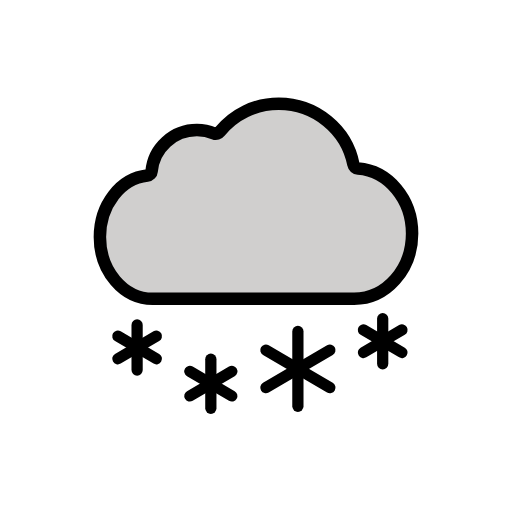
t = 0.00 s
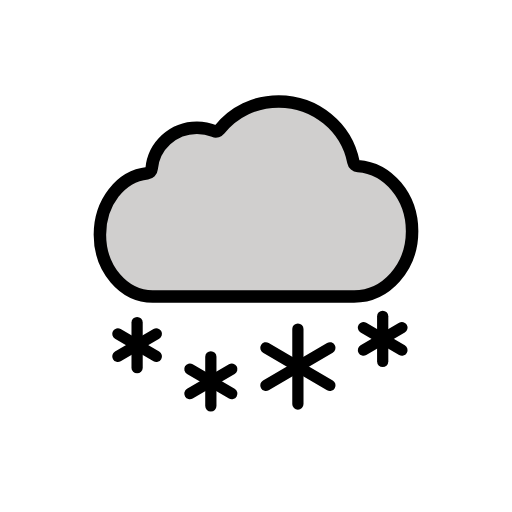
t = 0.48 s
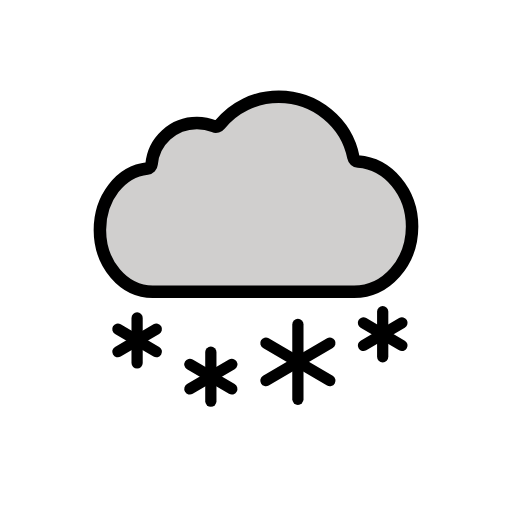
t = 1.43 s
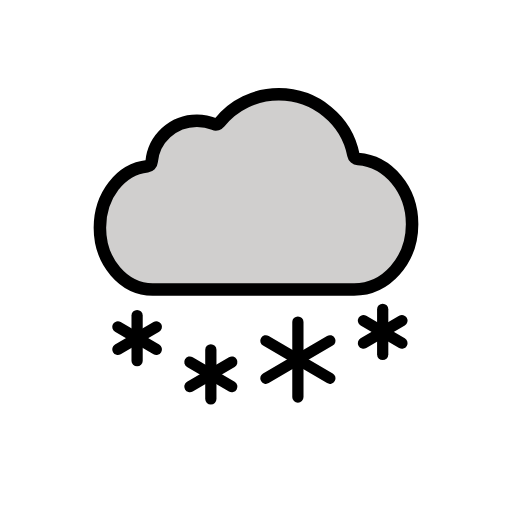
t = 1.90 s
t = 2.38 s: frame unchanged from t = 1.43 s, image omitted
t = 3.33 s: frame unchanged from t = 0.48 s, image omitted

The animated SVG that drew these frames (rendered in a browser with its animation timeline set to each time). Animation: 1 SMIL element (animateTransform=1); one cycle of 3.80 s, repeats indefinitely.

<?xml version='1.0' encoding='utf-8'?>
<svg xmlns="http://www.w3.org/2000/svg" id="emoji" viewBox="-5 -5 82 82" width="200" height="200" role="img">
  <title>OpenMoji: cloud with snow</title><g><g id="color">
    <path fill="#d0cfce" stroke="none" d="M19.2787,22.4402c-0.031,0.3535-0.3174,0.6396-0.6721,0.6775C14.307,23.5783,11,27.8119,11,32.9652 c0,5.4608,3.7871,9.8877,8.4588,9.8877h32.248c5.1325,0,9.2932-4.6783,9.2932-10.4492c0-5.5305-3.8212-10.0575-8.6569-10.4251 c-0.37-0.0281-0.67-0.2871-0.7406-0.6494c-1.0803-5.5472-6.0636-9.7159-11.9553-9.7159c-3.829,0-7.2399,1.7335-9.4549,4.4912 c-0.2164,0.2695-0.5797,0.3929-0.8992,0.2589c-0.8523-0.3575-1.7525-0.5304-2.7597-0.5304 C22.7272,15.833,19.6031,18.7376,19.2787,22.4402z" />
  </g>
  <g id="hair" />
  <g id="skin" />
  <g id="skin-shadow" />
  <g id="line">
    <path fill="none" stroke="#000000" stroke-linecap="round" stroke-linejoin="round" stroke-miterlimit="10" stroke-width="2" d="M19.2787,22.4402c-0.031,0.3535-0.3174,0.6396-0.6721,0.6775C14.307,23.5783,11,27.8119,11,32.9652 c0,5.4608,3.7871,9.8877,8.4588,9.8877h32.248c5.1325,0,9.2932-4.6783,9.2932-10.4492c0-5.5305-3.8212-10.0575-8.6569-10.4251 c-0.37-0.0281-0.67-0.2871-0.7406-0.6494c-1.0803-5.5472-6.0636-9.7159-11.9553-9.7159c-3.829,0-7.2399,1.7335-9.4549,4.4912 c-0.2164,0.2695-0.5797,0.3929-0.8992,0.2589c-0.8523-0.3575-1.7525-0.5304-2.7597-0.5304 C22.7272,15.833,19.6031,18.7376,19.2787,22.4402z" />
    <line x1="28.7676" x2="28.7676" y1="52.5185" y2="60.3867" fill="none" stroke="#000000" stroke-linecap="round" stroke-linejoin="round" stroke-miterlimit="10" stroke-width="1.8" />
    <line x1="25.4082" x2="32.1269" y1="58.42" y2="54.4852" fill="none" stroke="#000000" stroke-linecap="round" stroke-linejoin="round" stroke-miterlimit="10" stroke-width="1.8" />
    <line x1="32.1269" x2="25.4082" y1="58.42" y2="54.4852" fill="none" stroke="#000000" stroke-linecap="round" stroke-linejoin="round" stroke-miterlimit="10" stroke-width="1.8" />
    <line x1="56.2911" x2="56.2911" y1="46.0402" y2="53.262" fill="none" stroke="#000000" stroke-linecap="round" stroke-linejoin="round" stroke-miterlimit="10" stroke-width="1.8" />
    <line x1="53.2077" x2="59.3744" y1="51.4569" y2="47.8454" fill="none" stroke="#000000" stroke-linecap="round" stroke-linejoin="round" stroke-miterlimit="10" stroke-width="1.8" />
    <line x1="59.3744" x2="53.2077" y1="51.4569" y2="47.8454" fill="none" stroke="#000000" stroke-linecap="round" stroke-linejoin="round" stroke-miterlimit="10" stroke-width="1.8" />
    <line x1="16.9577" x2="16.9577" y1="47.0402" y2="54.262" fill="none" stroke="#000000" stroke-linecap="round" stroke-linejoin="round" stroke-miterlimit="10" stroke-width="1.8" />
    <line x1="13.8744" x2="20.0411" y1="52.4569" y2="48.8454" fill="none" stroke="#000000" stroke-linecap="round" stroke-linejoin="round" stroke-miterlimit="10" stroke-width="1.8" />
    <line x1="20.0411" x2="13.8744" y1="52.4569" y2="48.8454" fill="none" stroke="#000000" stroke-linecap="round" stroke-linejoin="round" stroke-miterlimit="10" stroke-width="1.8" />
    <line x1="42.7093" x2="42.7093" y1="48.0757" y2="60.083" fill="none" stroke="#000000" stroke-linecap="round" stroke-linejoin="round" stroke-miterlimit="10" stroke-width="1.8" />
    <line x1="37.5827" x2="47.8358" y1="57.0817" y2="51.077" fill="none" stroke="#000000" stroke-linecap="round" stroke-linejoin="round" stroke-miterlimit="10" stroke-width="1.8" />
    <line x1="47.8358" x2="37.5827" y1="57.0817" y2="51.077" fill="none" stroke="#000000" stroke-linecap="round" stroke-linejoin="round" stroke-miterlimit="10" stroke-width="1.8" />
  </g>
<animateTransform attributeName="transform" type="translate" values="0 0;0 -1.5;0 0" dur="3.8s" repeatCount="indefinite" /></g></svg>
